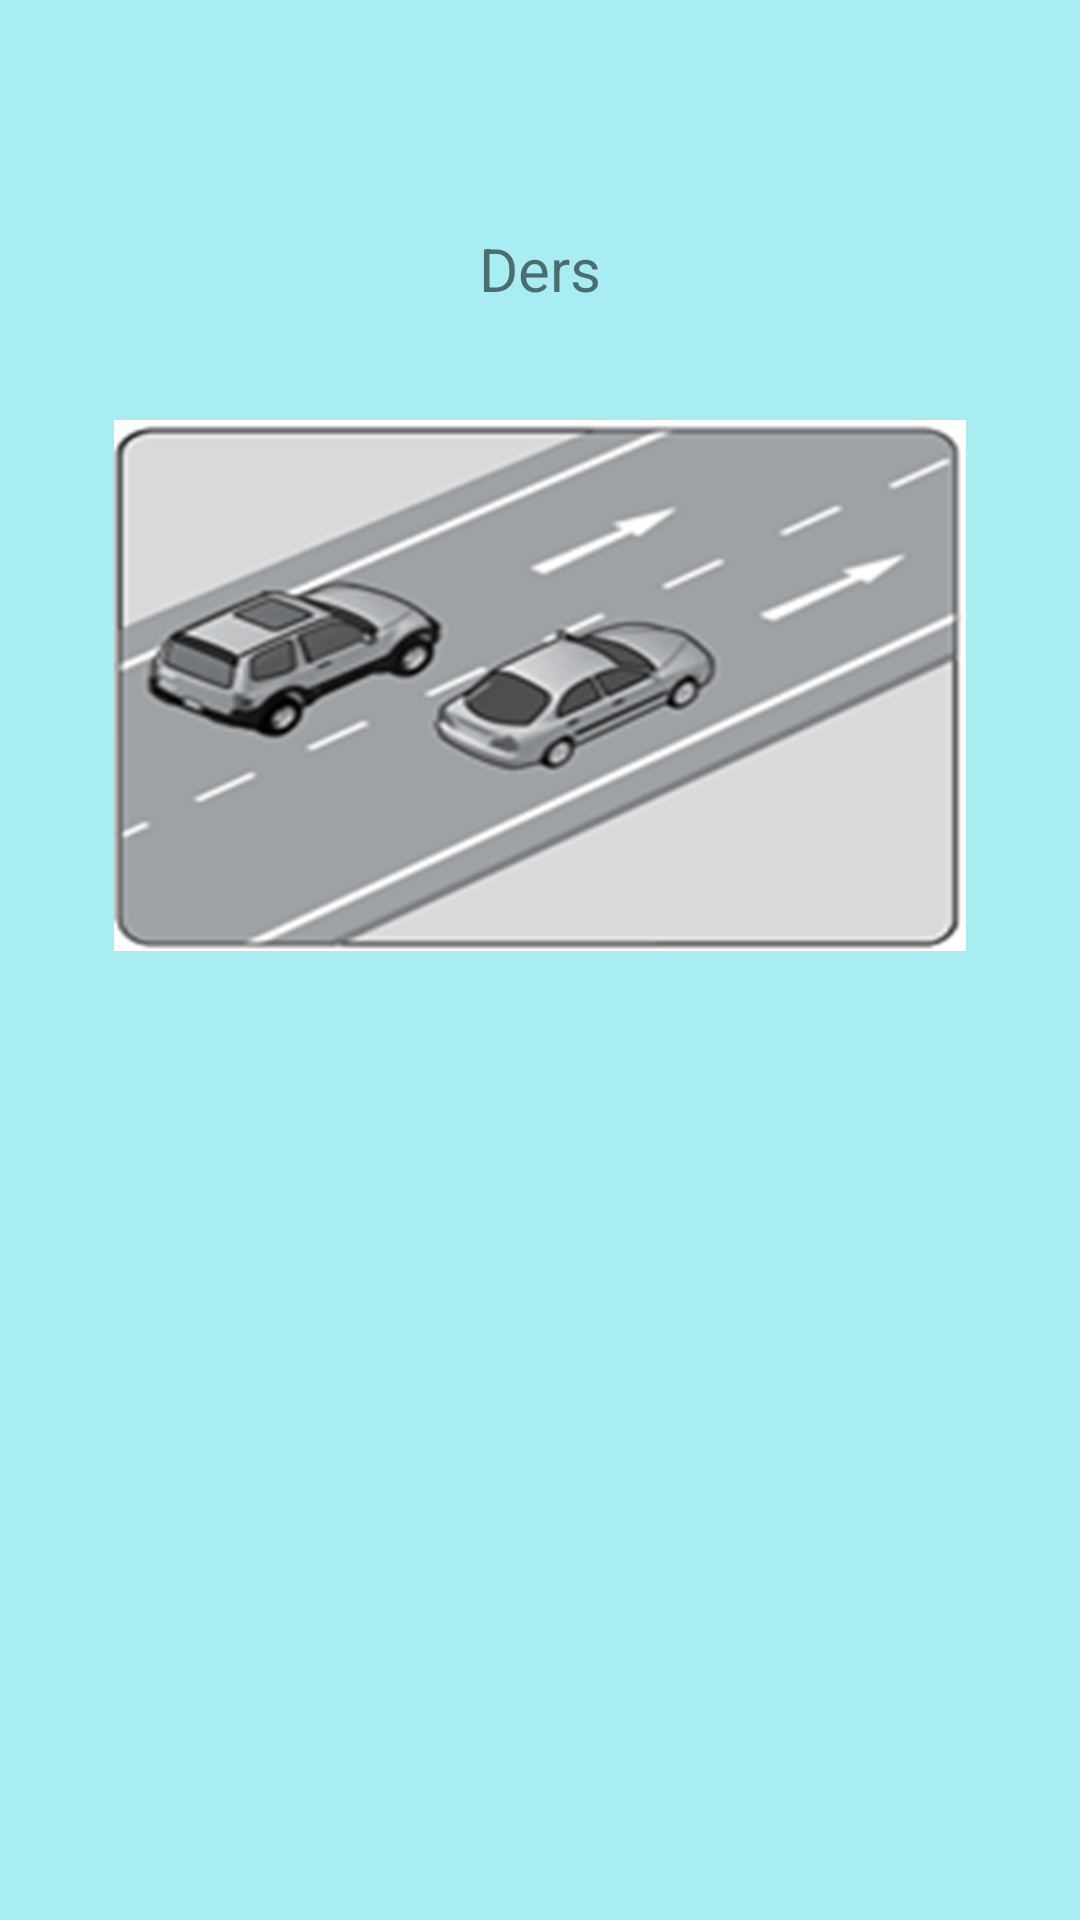

This screen was rendered from an Android layout file. Write that file and the resources it references.
<!-- AndroidManifest.xml: application theme AppTheme -->
<!-- res/layout/fragment_dorduncu_konu.xml -->
<?xml version="1.0" encoding="utf-8"?>
<androidx.constraintlayout.widget.ConstraintLayout xmlns:android="http://schemas.android.com/apk/res/android"
    xmlns:app="http://schemas.android.com/apk/res-auto"
    xmlns:tools="http://schemas.android.com/tools"
    android:orientation="vertical" android:layout_width="match_parent"
    android:layout_height="match_parent"
    android:background="@color/turkuaz">

    <TextView
        android:id="@+id/textViewDF"
        android:layout_width="wrap_content"
        android:layout_height="wrap_content"
        android:layout_marginTop="76dp"
        android:text="Ders"
        android:textSize="20sp"
        app:layout_constraintEnd_toEndOf="parent"
        app:layout_constraintStart_toStartOf="parent"
        app:layout_constraintTop_toTopOf="parent" />

    <ImageView
        android:id="@+id/imageView4"
        android:layout_width="284dp"
        android:layout_height="187dp"
        android:layout_marginTop="32dp"
        app:layout_constraintEnd_toEndOf="parent"
        app:layout_constraintStart_toStartOf="parent"
        app:layout_constraintTop_toBottomOf="@+id/textViewDF"
        app:srcCompat="@drawable/tekyonlu" />
</androidx.constraintlayout.widget.ConstraintLayout>
<!-- resources referenced by this layout -->
<resources>
  <color name="turkuaz">#A7EDF2</color>
  <!-- drawable tekyonlu: png bitmap (drawable, 136614 bytes) -->
  <style name="AppTheme" parent="Theme.AppCompat.Light.NoActionBar">
          
          <item name="colorPrimary">@color/turkuaz</item>
          <item name="colorPrimaryDark">@color/colorPrimaryDark</item>
          <item name="colorAccent">@color/colorAccent</item>
      </style>
  <color name="colorPrimaryDark">#00574B</color>
  <color name="colorAccent">#D81B60</color>
</resources>
